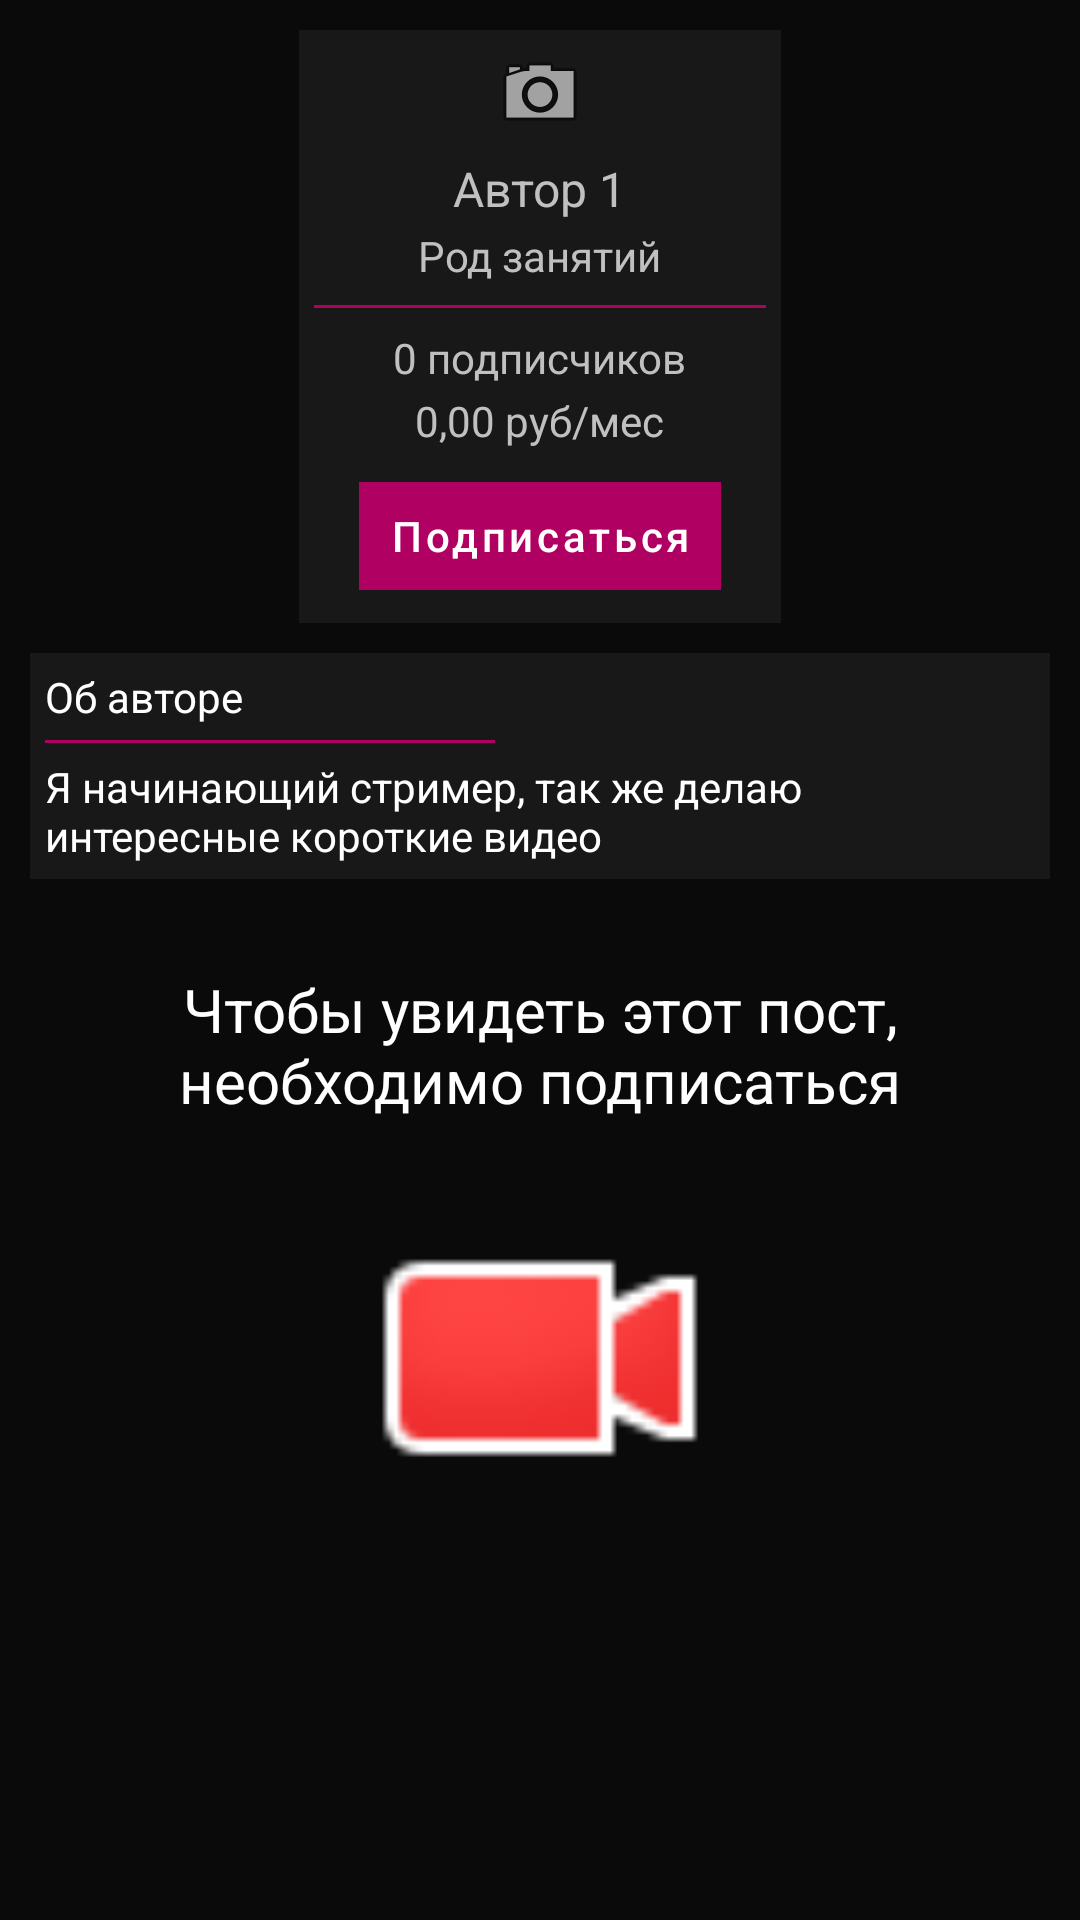

Layout XML and referenced resources for this Android screen:
<!-- AndroidManifest.xml: application theme Theme.AskMeapp -->
<!-- res/layout/activity_author_blog.xml -->
<?xml version="1.0" encoding="utf-8"?>
<RelativeLayout
    xmlns:android="http://schemas.android.com/apk/res/android"
    xmlns:app="http://schemas.android.com/apk/res-auto"
    xmlns:tools="http://schemas.android.com/tools"
    android:layout_width="match_parent"
    android:layout_height="match_parent"
    tools:context=".activity_author_blog">

    <ScrollView
        android:layout_width="match_parent"
        android:layout_height="match_parent"
        android:background="@color/background_black">

        <LinearLayout
            android:layout_width="match_parent"
            android:layout_height="match_parent"
            android:orientation="vertical">

            <LinearLayout
                android:layout_width="wrap_content"
                android:layout_height="match_parent"
                android:orientation="vertical"
                android:background="@color/background_grey"
                android:layout_gravity="center"
                android:layout_margin="10dp">

                <ImageView
                    android:id="@+id/imageView3"
                    android:layout_width="match_parent"
                    android:layout_height="wrap_content"
                    app:srcCompat="@android:drawable/ic_menu_camera"
                    android:layout_margin="5dp"/>

                <TextView
                    android:id="@+id/textView15"
                    android:layout_width="wrap_content"
                    android:layout_height="wrap_content"
                    android:text="@string/author1"
                    android:textColor="@color/text_grey"
                    android:layout_gravity="center"
                    android:layout_margin="0dp"
                    android:textSize="16sp"/>

                <TextView
                    android:id="@+id/textView16"
                    android:layout_width="wrap_content"
                    android:layout_height="wrap_content"
                    android:text="Род занятий"
                    android:textColor="@color/text_grey"
                    android:layout_gravity="center"
                    android:layout_margin="2dp"/>

                <View
                    android:id="@+id/divider3"
                    android:layout_width="match_parent"
                    android:layout_height="1dp"
                    android:background="@color/btn_stroke_pink"
                    android:layout_gravity="center"
                    android:layout_margin="5dp"/>

                <TextView
                    android:id="@+id/textView17"
                    android:layout_width="wrap_content"
                    android:layout_height="wrap_content"
                    android:text="0 подписчиков"
                    android:textColor="@color/text_grey"
                    android:layout_gravity="center"
                    android:layout_margin="2dp"/>

                <TextView
                    android:id="@+id/textView18"
                    android:layout_width="wrap_content"
                    android:layout_height="wrap_content"
                    android:text="0,00 руб/мес"
                    android:textColor="@color/text_grey"
                    android:layout_gravity="center"
                    android:layout_margin="0dp"/>

                <com.google.android.material.button.MaterialButton
                    app:cornerRadius="0dp"
                    style="@style/Widget.MaterialComponents.Button.OutlinedButton"
                    android:backgroundTint="@color/btn_stroke_pink"
                    app:strokeColor="@color/btn_stroke_pink"
                    app:strokeWidth="0dp"
                    android:id="@+id/btnSubscribe"
                    android:layout_width="wrap_content"
                    android:layout_height="wrap_content"
                    android:layout_marginVertical="5dp"
                    android:layout_marginHorizontal="20dp"
                    android:text="Подписаться"
                    android:textColor="@color/text_white"
                    android:textAllCaps="false"
                    android:textSize="14sp"
                    android:paddingHorizontal="10dp"
                    android:paddingVertical="0dp"
                    android:layout_gravity="center"/>
            </LinearLayout>

            <LinearLayout
                android:layout_width="wrap_content"
                android:layout_height="wrap_content"
                android:orientation="vertical"
                android:background="@color/background_grey"
                android:layout_gravity="center"
                android:layout_marginHorizontal="10dp"
                android:layout_marginBottom="10dp">

                <TextView
                    android:id="@+id/textView21"
                    android:layout_width="match_parent"
                    android:layout_height="wrap_content"
                    android:text="Об авторе"
                    android:textColor="@color/text_white"
                    android:layout_margin="5dp"/>

                <View
                    android:id="@+id/divider5"
                    android:layout_width="150dp"
                    android:layout_height="1dp"
                    android:background="@color/btn_stroke_pink"
                    android:layout_marginLeft="5dp"/>

                <TextView
                    android:id="@+id/textView22"
                    android:layout_width="wrap_content"
                    android:layout_height="wrap_content"
                    android:text="Я начинающий стример, так же делаю интересные короткие видео"
                    android:textColor="@color/text_white"
                    android:layout_margin="5dp"/>
            </LinearLayout>

            <TextView
                android:id="@+id/textView23"
                android:layout_width="match_parent"
                android:layout_height="wrap_content"
                android:layout_margin="20dp"
                android:gravity="center"
                android:text="Чтобы увидеть этот пост, необходимо подписаться"
                android:textColor="@color/text_white"
                android:textSize="20sp" />

            <ImageView
                android:id="@+id/imageView6"
                android:layout_width="match_parent"
                android:layout_height="118dp"
                app:srcCompat="@android:drawable/presence_video_busy" />

        </LinearLayout>


    </ScrollView>


</RelativeLayout>
<!-- resources referenced by this layout -->
<resources>
  <color name="background_black">#0A0A0A</color>
  <color name="background_grey">#181818</color>
  <color name="btn_stroke_pink">#B00062</color>
  <color name="text_grey">#C0C0C0</color>
  <color name="text_white">#FFFFFF</color>
  <string name="author1">Автор 1</string>
  <style name="Theme.AskMeapp" parent="Theme.MaterialComponents.DayNight.DarkActionBar">
          
          <item name="colorPrimary">@color/purple_500</item>
          <item name="colorPrimaryVariant">@color/purple_700</item>
          <item name="colorOnPrimary">@color/white</item>
          
          <item name="colorSecondary">@color/teal_200</item>
          <item name="colorSecondaryVariant">@color/teal_700</item>
          <item name="colorOnSecondary">@color/black</item>
          
          <item name="android:statusBarColor">?attr/colorPrimaryVariant</item>
          
      </style>
  <!-- not gathered from this repository: default colours our renderer supplied (Android Studio template values) -->
  <color name="purple_500">#FF6200EE</color>
  <color name="purple_700">#FF3700B3</color>
  <color name="teal_200">#FF03DAC5</color>
  <color name="teal_700">#FF018786</color>
  <color name="black">#FF000000</color>
  <color name="white">#FFFFFFFF</color>
</resources>
